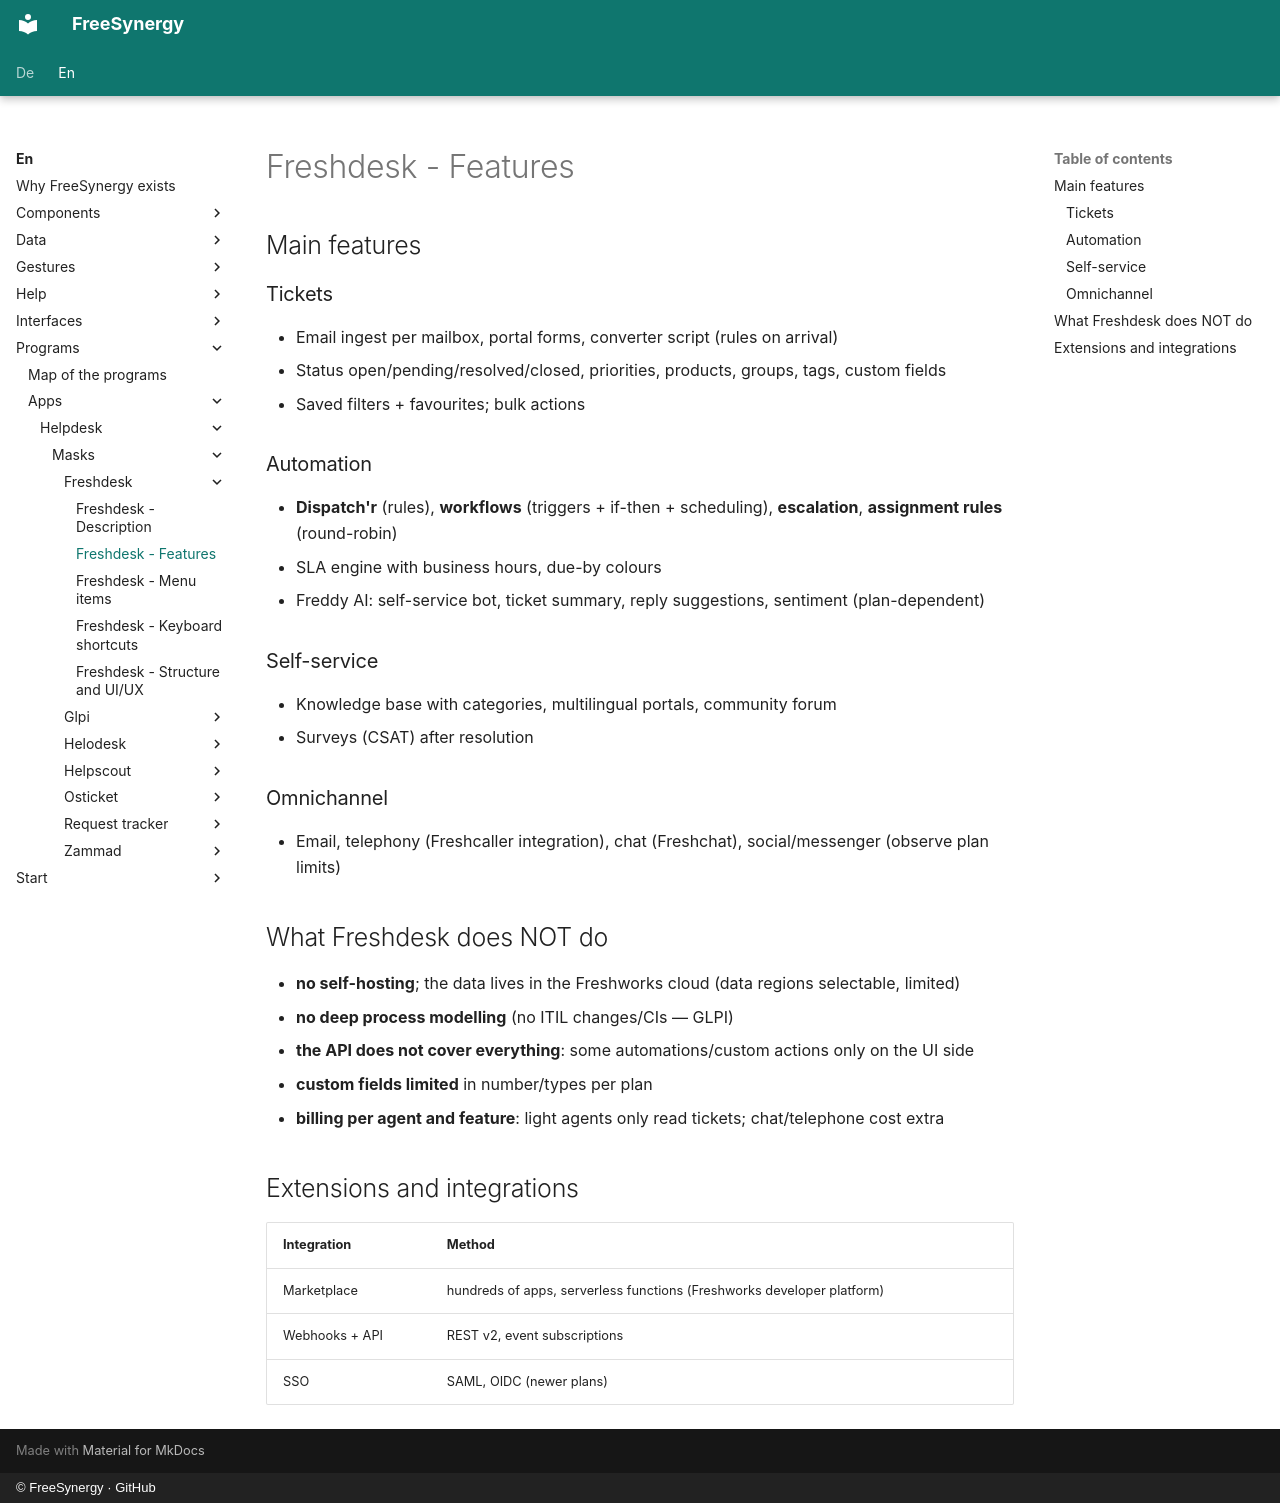

repository: FreeSynergy/fs-documentation · page: en/programs/apps/helpdesk/masks/freshdesk/features/index.html · generator: mkdocs · copyright: © FreeSynergy · GitHub

# Freshdesk - Features

## Main features

### Tickets
- Email ingest per mailbox, portal forms, converter script (rules on arrival)
- Status open/pending/resolved/closed, priorities, products, groups, tags, custom fields
- Saved filters + favourites; bulk actions

### Automation
- **Dispatch'r** (rules), **workflows** (triggers + if-then + scheduling), **escalation**, **assignment rules** (round-robin)
- SLA engine with business hours, due-by colours
- Freddy AI: self-service bot, ticket summary, reply suggestions, sentiment (plan-dependent)

### Self-service
- Knowledge base with categories, multilingual portals, community forum
- Surveys (CSAT) after resolution

### Omnichannel
- Email, telephony (Freshcaller integration), chat (Freshchat), social/messenger (observe plan limits)

## What Freshdesk does NOT do

- **no self-hosting**; the data lives in the Freshworks cloud (data regions selectable, limited)
- **no deep process modelling** (no ITIL changes/CIs — GLPI)
- **the API does not cover everything**: some automations/custom actions only on the UI side
- **custom fields limited** in number/types per plan
- **billing per agent and feature**: light agents only read tickets; chat/telephone cost extra

## Extensions and integrations

| Integration | Method |
|-------------|--------|
| Marketplace | hundreds of apps, serverless functions (Freshworks developer platform) |
| Webhooks + API | REST v2, event subscriptions |
| SSO | SAML, OIDC (newer plans) |
